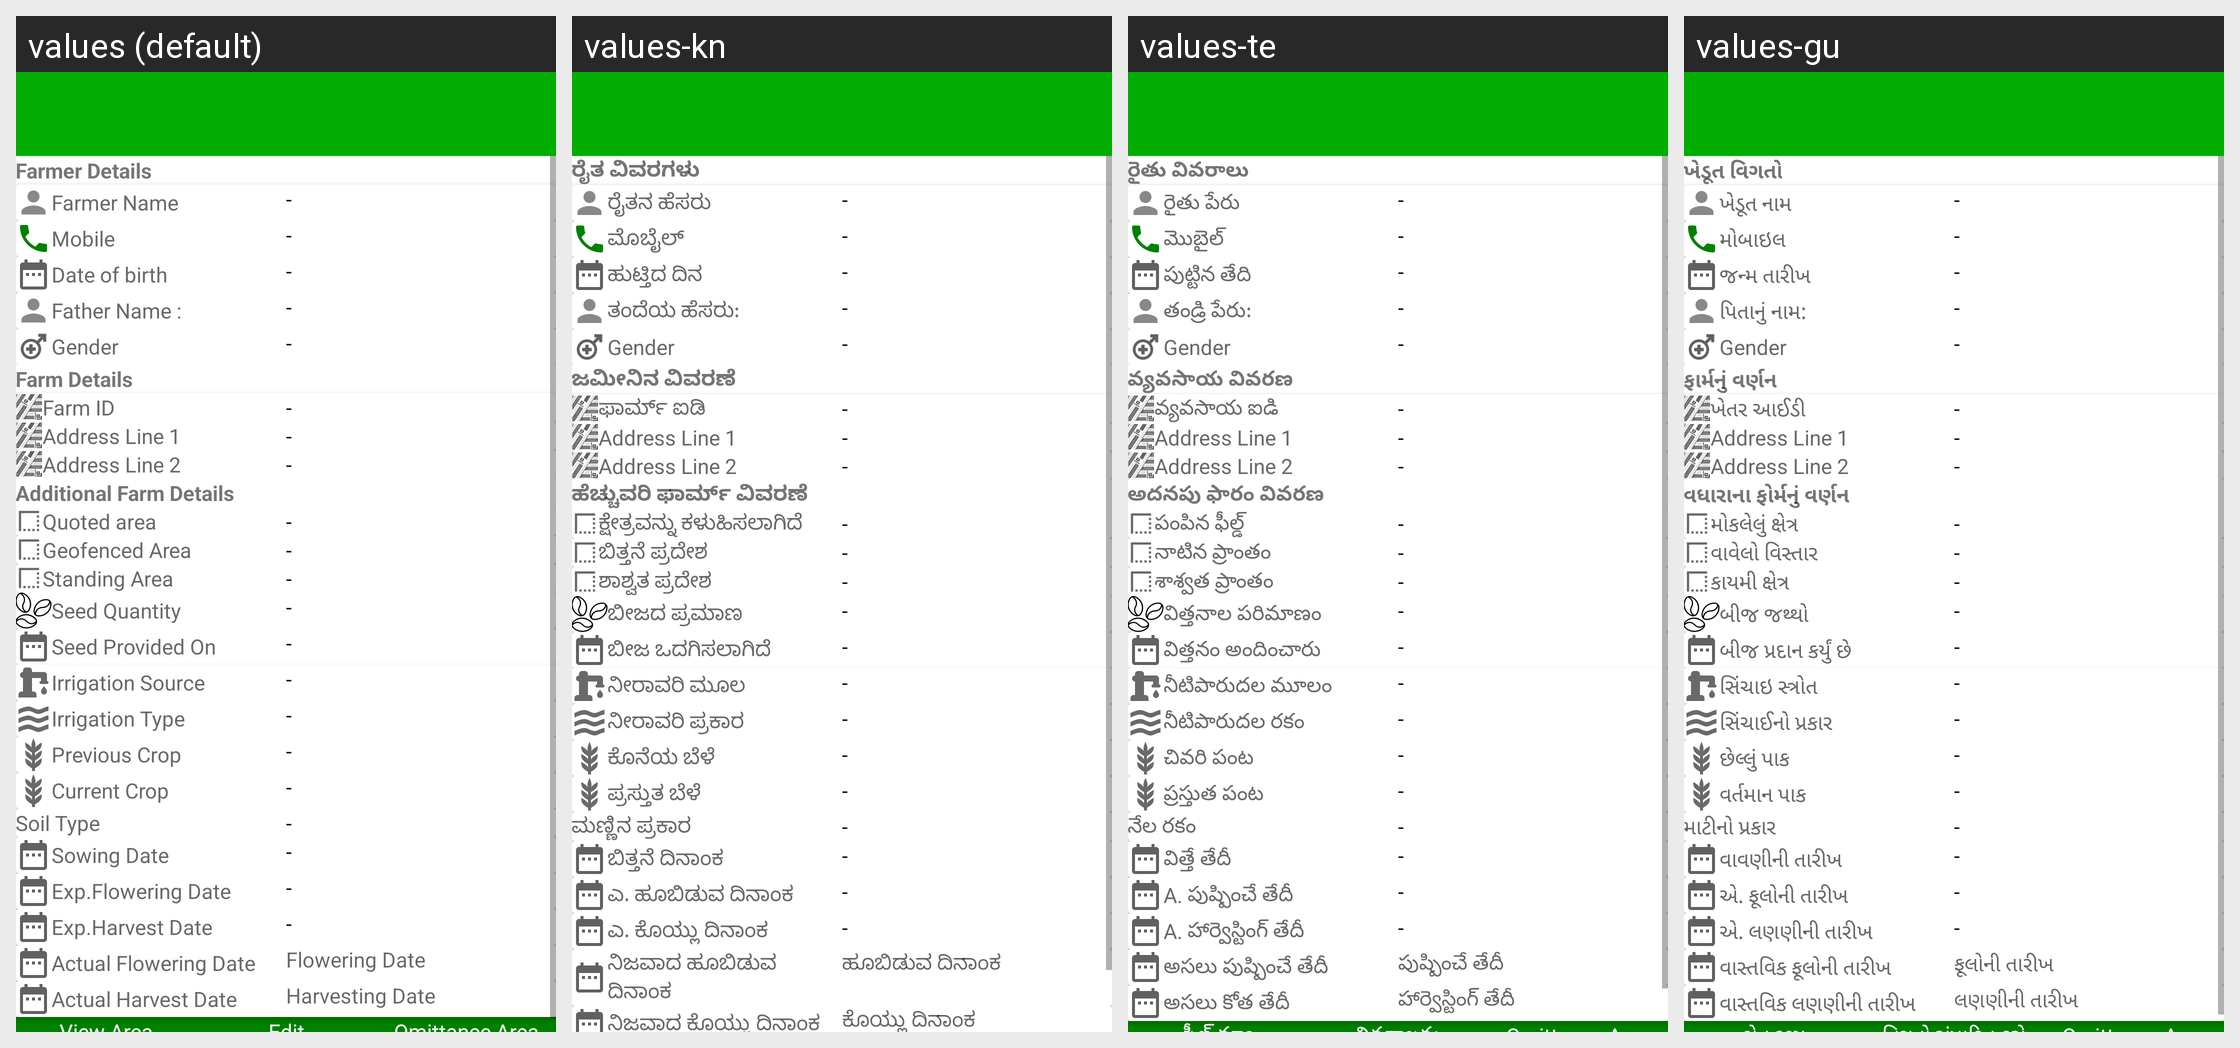

For this localized Android screen grid, give each drawn string resource with its value in every locale shown.
Android screen res/layout/test_layout.xml rendered under 4 locales, left to right: values (default), values-kn, values-te, values-gu. Device: Nexus 5 (rendered at 1080×1920; each locale shown at half size, 540×960, under a caption strip naming it); theme AppTheme.
Other locales in the repository, not shown: values-en-rIN, values-fil-rPH, values-hi, values-mr, values-my-rMM, values-phi.
Strings drawn on this screen, with the default value and each locale's value (text and hints the layout hard-codes, and strings that could not be matched under every locale, appear in the picture but are not listed):

farmer_details_label
  values: Farmer Details
  values-kn: ರೈತ ವಿವರಗಳು
  values-te: రైతు వివరాలు
  values-gu: ખેડૂત વિગતો

farmer_name_hint
  values: Farmer Name
  values-kn: ರೈತನ ಹೆಸರು
  values-te: రైతు పేరు
  values-gu: ખેડૂત નામ

mobile_label
  values: Mobile
  values-kn: ಮೊಬೈಲ್
  values-te: మొబైల్
  values-gu: મોબાઇલ

date_of_birth_label
  values: Date of birth
  values-kn: ಹುಟ್ತಿದ ದಿನ
  values-te: పుట్టిన తేది
  values-gu: જન્મ તારીખ

father_name_label
  values: Father Name :
  values-kn: ತಂದೆಯ ಹೆಸರು:
  values-te: తండ్రి పేరు:
  values-gu: પિતાનું નામ:

gender
  values: Gender
  values-kn: Gender  [not translated; the default value is used]
  values-te: Gender  [not translated; the default value is used]
  values-gu: Gender  [not translated; the default value is used]

farm_detail_label
  values: Farm Details
  values-kn: ಜಮೀನಿನ ವಿವರಣೆ
  values-te: వ్యవసాయ వివరణ
  values-gu: ફાર્મનું વર્ણન

lot_no
  values: Farm ID
  values-kn: ಫಾರ್ಮ್ ಐಡಿ
  values-te: వ్యవసాయ ఐడి
  values-gu: ખેતર આઈડી

khasra
  values: Address Line 1
  values-kn: Address Line 1  [not translated; the default value is used]
  values-te: Address Line 1  [not translated; the default value is used]
  values-gu: Address Line 1  [not translated; the default value is used]

chak
  values: Address Line 2
  values-kn: Address Line 2  [not translated; the default value is used]
  values-te: Address Line 2  [not translated; the default value is used]
  values-gu: Address Line 2  [not translated; the default value is used]

additional_farm_details_label
  values: Additional Farm Details
  values-kn: ಹೆಚ್ಚುವರಿ ಫಾರ್ಮ್ ವಿವರಣೆ
  values-te: అదనపు ఫారం వివరణ
  values-gu: વધારાના ફોર્મનું વર્ણન

expected_area_label
  values: Quoted area
  values-kn: ಕ್ಷೇತ್ರವನ್ನು ಕಳುಹಿಸಲಾಗಿದೆ
  values-te: పంపిన ఫీల్డ్
  values-gu: મોકલેલું ક્ષેત્ર

growing_area_msg
  values: Geofenced Area
  values-kn: ಬಿತ್ತನೆ ಪ್ರದೇಶ
  values-te: నాటిన ప్రాంతం
  values-gu: વાવેલો વિસ્તાર

standing_area_label
  values: Standing Area
  values-kn: ಶಾಶ್ವತ ಪ್ರದೇಶ
  values-te: శాశ్వత ప్రాంతం
  values-gu: કાયમી ક્ષેત્ર

seed_quantity_label
  values: Seed Quantity
  values-kn: ಬೀಜದ ಪ್ರಮಾಣ
  values-te: విత్తనాల పరిమాణం
  values-gu: બીજ જથ્થો

seed_provided_on_label
  values: Seed Provided On
  values-kn: ಬೀಜ ಒದಗಿಸಲಾಗಿದೆ
  values-te: విత్తనం అందించారు
  values-gu: બીજ પ્રદાન કર્યું છે

irrigation_source_label
  values: Irrigation Source
  values-kn: ನೀರಾವರಿ ಮೂಲ
  values-te: నీటిపారుదల మూలం
  values-gu: સિંચાઇ સ્ત્રોત

irrigation_type
  values: Irrigation Type
  values-kn: ನೀರಾವರಿ ಪ್ರಕಾರ
  values-te: నీటిపారుదల రకం
  values-gu: સિંચાઈનો પ્રકાર

previous_crop_label
  values: Previous Crop
  values-kn: ಕೊನೆಯ ಬೆಳೆ
  values-te: చివరి పంట
  values-gu: છેલ્લું પાક

current_crop_label
  values: Current Crop
  values-kn: ಪ್ರಸ್ತುತ ಬೆಳೆ
  values-te: ప్రస్తుత పంట
  values-gu: વર્તમાન પાક

soil_type_label
  values: Soil Type
  values-kn: ಮಣ್ಣಿನ ಪ್ರಕಾರ
  values-te: నేల రకం
  values-gu: માટીનો પ્રકાર

sowing_date_label
  values: Sowing Date
  values-kn: ಬಿತ್ತನೆ ದಿನಾಂಕ
  values-te: విత్తే తేదీ
  values-gu: વાવણીની તારીખ

exp_flowering_date_label
  values: Exp.Flowering Date
  values-kn: ಎ. ಹೂಬಿಡುವ ದಿನಾಂಕ
  values-te: A. పుష్పించే తేదీ
  values-gu: એ. ફૂલોની તારીખ

exp_harvest_date
  values: Exp.Harvest Date
  values-kn: ಎ. ಕೊಯ್ಲು ದಿನಾಂಕ
  values-te: A. హార్వెస్టింగ్ తేదీ
  values-gu: એ. લણણીની તારીખ

actual_flowering_date_label
  values: Actual Flowering Date
  values-kn: ನಿಜವಾದ ಹೂಬಿಡುವ ದಿನಾಂಕ
  values-te: అసలు పుష్పించే తేదీ
  values-gu: વાસ્તવિક ફૂલોની તારીખ

flowering_date_hint
  values: Flowering Date
  values-kn: ಹೂಬಿಡುವ ದಿನಾಂಕ
  values-te: పుష్పించే తేదీ
  values-gu: ફૂલોની તારીખ

actual_harvest_date_label
  values: Actual Harvest Date
  values-kn: ನಿಜವಾದ ಕೊಯ್ಲು ದಿನಾಂಕ
  values-te: అసలు కోత తేదీ
  values-gu: વાસ્તવિક લણણીની તારીખ

harvesting_date_hint
  values: Harvesting Date
  values-kn: ಕೊಯ್ಲು ದಿನಾಂಕ
  values-te: హార్వెస్టింగ్ తేదీ
  values-gu: લણણીની તારીખ
